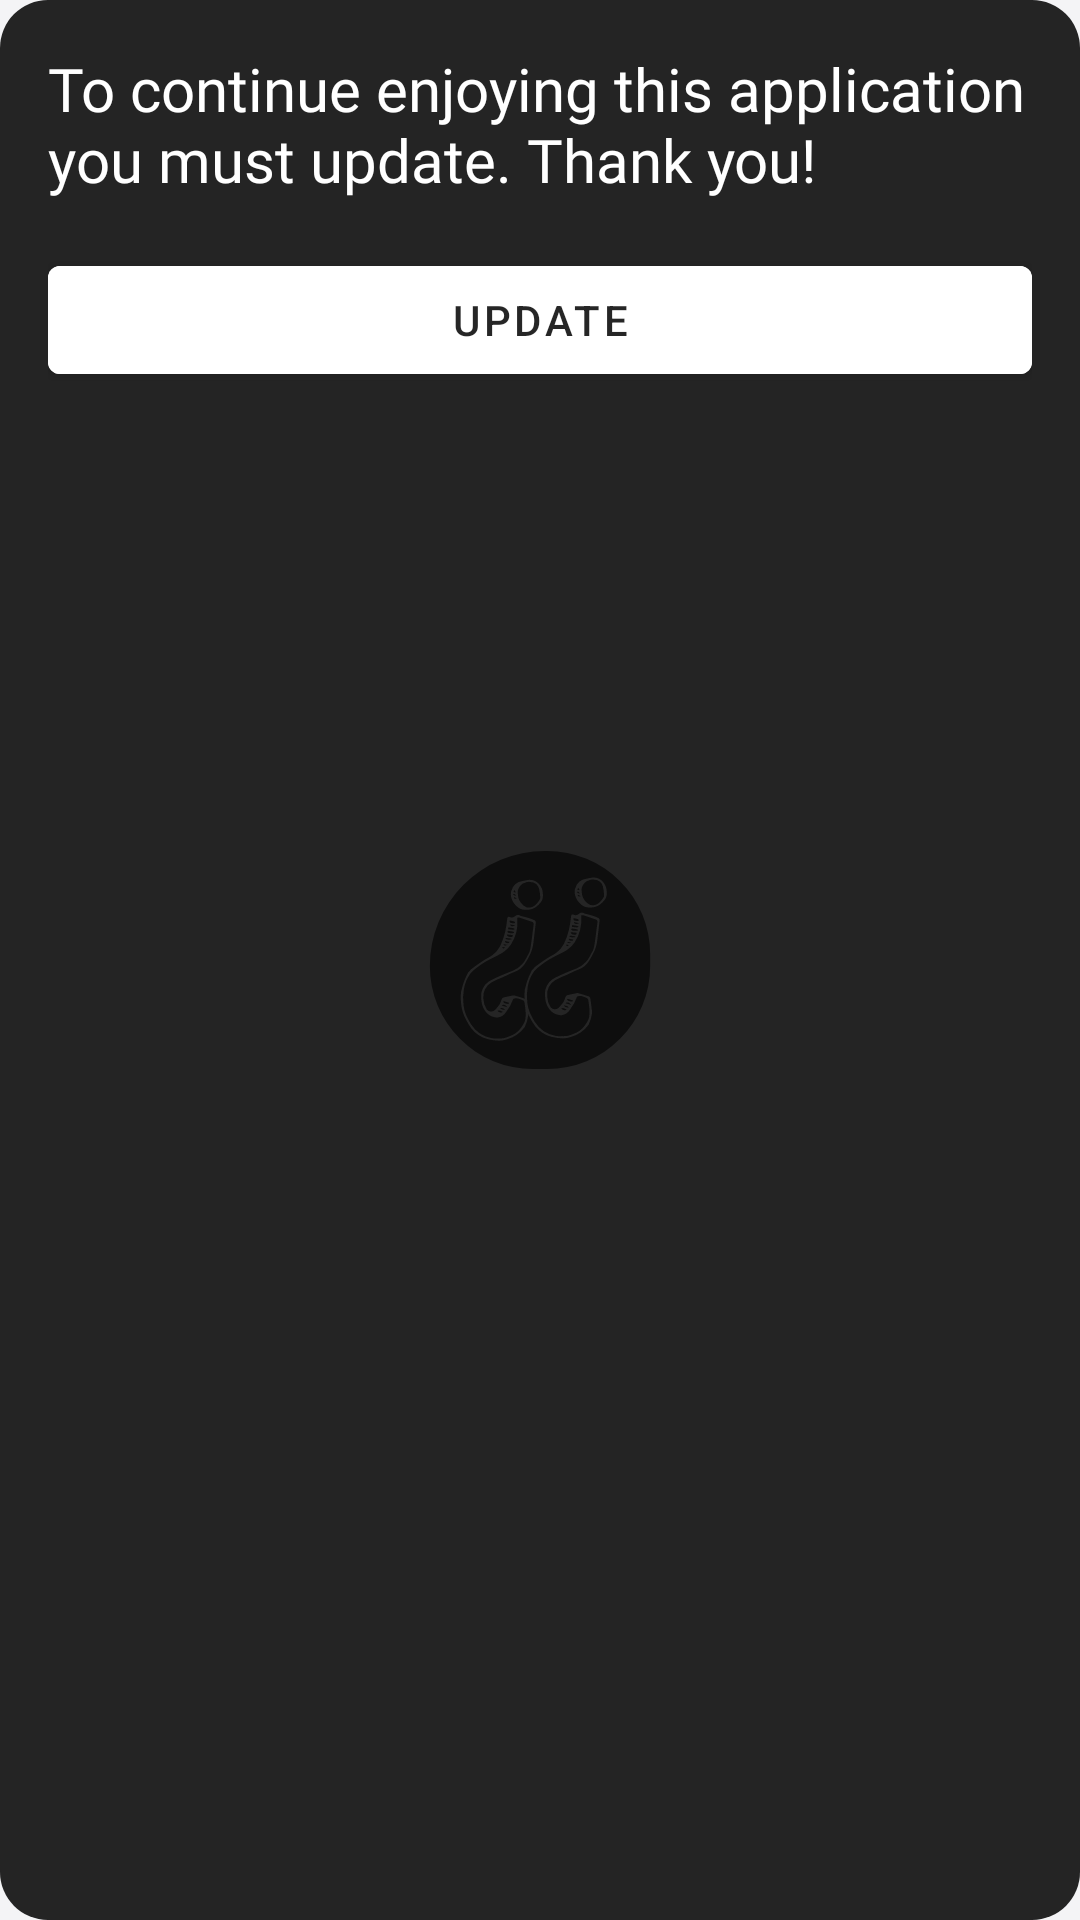

Reconstruct the res/layout file that produces this screen, plus the resources it refers to.
<!-- AndroidManifest.xml: application theme SplashTheme -->
<!-- res/layout/dialog_update_app.xml -->
<?xml version="1.0" encoding="utf-8"?>
<androidx.constraintlayout.widget.ConstraintLayout xmlns:android="http://schemas.android.com/apk/res/android"
    xmlns:app="http://schemas.android.com/apk/res-auto"
    xmlns:tools="http://schemas.android.com/tools"
    android:layout_width="match_parent"
    android:layout_height="wrap_content"
    android:background="@drawable/background_card"
    android:padding="16dp">

    <TextView
        android:id="@+id/tvTitle"
        android:layout_width="0dp"
        android:layout_height="wrap_content"
        android:fontFamily="@font/teko_bold"
        android:text="@string/txt_update_app"
        android:textColor="@color/white"
        android:textSize="20sp"
        app:layout_constraintEnd_toEndOf="parent"
        app:layout_constraintStart_toStartOf="parent"
        app:layout_constraintTop_toTopOf="parent" />

    <Button
        android:id="@+id/btnUpdate"
        android:layout_width="0dp"
        android:layout_height="wrap_content"
        android:layout_marginTop="16dp"
        android:backgroundTint="@color/white"
        android:text="@string/btn_update"
        android:textColor="@color/black"
        app:layout_constraintEnd_toEndOf="parent"
        app:layout_constraintStart_toStartOf="parent"
        app:layout_constraintTop_toBottomOf="@+id/tvTitle" />
</androidx.constraintlayout.widget.ConstraintLayout>
<!-- resources referenced by this layout -->
<resources>
  <color name="black">#E40C0C0C</color>
  <color name="white">#FFFFFFFF</color>
  <!-- drawable background_card (drawable) -->
  <?xml version="1.0" encoding="utf-8"?>
  <shape xmlns:android="http://schemas.android.com/apk/res/android"
      android:shape="rectangle">
  
      <solid
          android:color="@color/black"/>
  
      <corners android:radius="16dp"/>
  
  
  
  
  </shape>
  <string name="btn_update">UPDATE</string>
  <string name="txt_update_app">To continue enjoying this application you must update. Thank you!</string>
  <style name="SplashTheme" parent="Theme.MemoryButts">
          <item name="android:windowBackground">@drawable/splashscreen</item>
      </style>
  <style name="Theme.MemoryButts" parent="Theme.MaterialComponents.Light.NoActionBar">
          
          <item name="colorPrimary">@color/black</item>
          <item name="colorPrimaryVariant">@color/black</item>
          <item name="colorOnPrimary">@color/white</item>
          
          <item name="android:statusBarColor" tools:targetApi="l">?attr/colorPrimaryVariant</item>
          
      </style>
  <!-- drawable splashscreen (drawable) -->
  <?xml version="1.0" encoding="utf-8"?>
  <layer-list  xmlns:android="http://schemas.android.com/apk/res/android">
      <item android:drawable="@color/background"/>
  
  
          <item
          android:drawable="@drawable/ic_launcher_foreground"
          android:gravity="center"/>
  
  </layer-list>
  <color name="background">#f4f4f6</color>
  <!-- drawable ic_launcher_foreground: vector/xml drawable (drawable, 10664 chars, omitted) -->
</resources>
